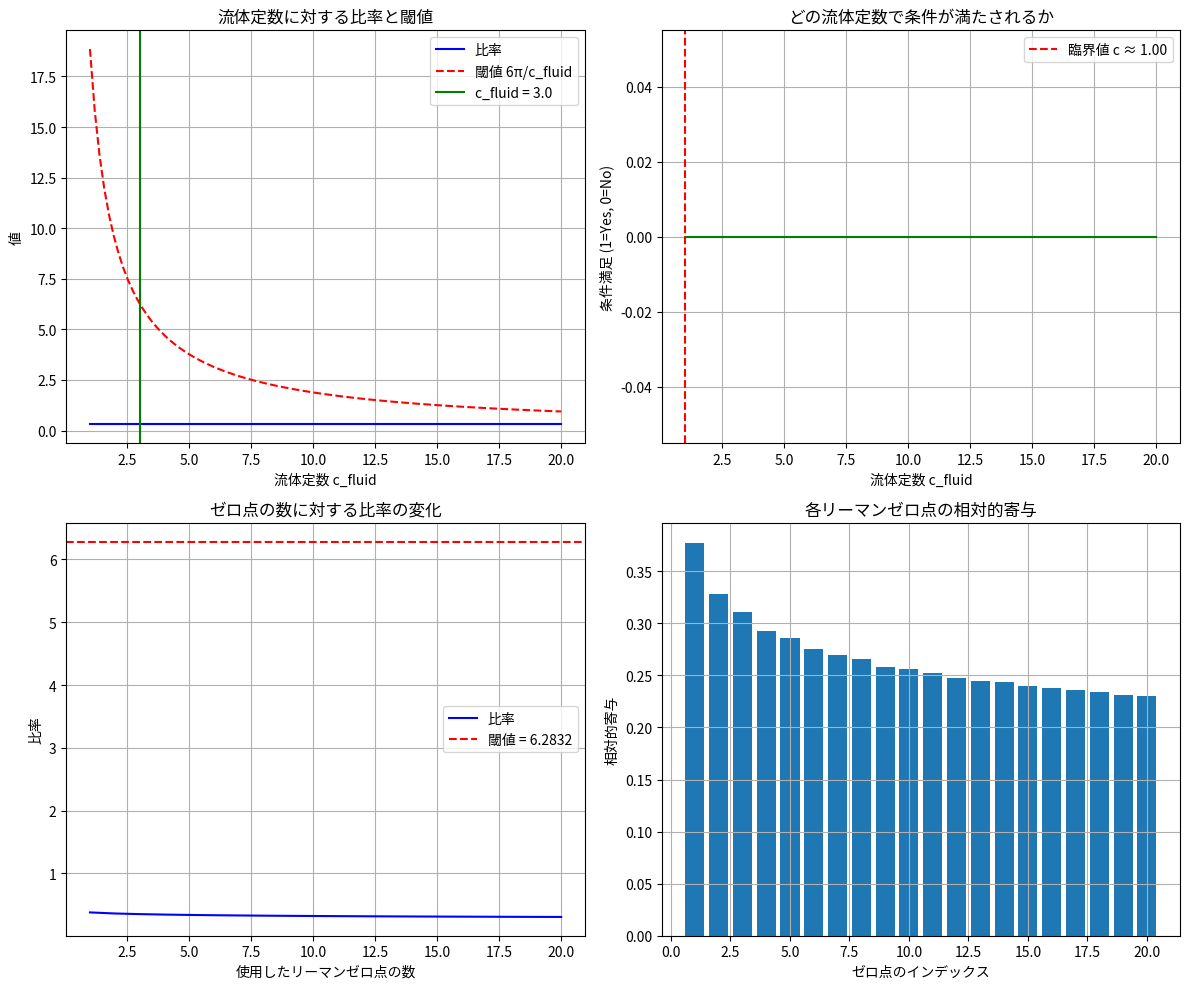

This chart was generated by the following Python code:
import numpy as np
import matplotlib.pyplot as plt
from scipy.special import zeta
from mpmath import mp

# 高精度計算のための設定
mp.dps = 50  # 桁数設定

# リーマンゼータ関数の非自明なゼロ点の虚部 (最初の20個)
riemann_zeros = np.array([
    14.134725141734693790,
    21.022039638771554993,
    25.010857580145688763,
    30.424876125859513210,
    32.935061587739189691,
    37.586178158825671257,
    40.918719012147495187,
    43.327073280914999519,
    48.005150881167159727,
    49.773832477672302182,
    52.970321477714460644,
    56.446247697063394307,
    59.347044002602353079,
    60.831778524609976569,
    65.112544048081730433,
    67.079810529494173714,
    69.546401711173979646,
    72.067157674481907582,
    75.704690699083933372,
    77.144840132021822813
])

def evaluate_condition(n_zeros, c_fluid):
    """
    条件式 Σ(1/(γ_n²+1/4)) / Σ(log(γ_n)/(γ_n²+1/4)) > 6π/c_fluid を評価
    
    引数:
        n_zeros: 計算に使用するリーマンゼロ点の数
        c_fluid: 流体定数
    
    戻り値:
        条件が満たされるかどうか、および関連する値
    """
    # 使用するゼロ点の数を制限
    zeros = riemann_zeros[:n_zeros]
    
    # 分子: Σ 1/(γ_n² + 1/4)
    numerator = np.sum(1.0 / (zeros**2 + 0.25))
    
    # 分母: Σ log(γ_n)/(γ_n² + 1/4)
    denominator = np.sum(np.log(zeros) / (zeros**2 + 0.25))
    
    # 比率
    ratio = numerator / denominator
    
    # 閾値
    threshold = 6 * np.pi / c_fluid
    
    # 条件が満たされるか
    is_satisfied = ratio > threshold
    
    return {
        'zeros_used': n_zeros,
        'c_fluid': c_fluid,
        'numerator': numerator,
        'denominator': denominator,
        'ratio': ratio,
        'threshold': threshold,
        'is_satisfied': is_satisfied
    }

def analyze_c_fluid_range(max_zeros=20):
    """
    様々な流体定数c_fluidに対して条件が満たされるか分析
    
    引数:
        max_zeros: 使用するリーマンゼロ点の最大数
    """
    c_fluid_values = np.linspace(1.0, 20.0, 100)
    results = []
    
    for c in c_fluid_values:
        result = evaluate_condition(max_zeros, c)
        results.append(result['is_satisfied'])
    
    # c_fluidのどの値から条件が満たされるかを見つける
    critical_index = np.argmax(results)
    critical_c_fluid = c_fluid_values[critical_index] if critical_index < len(c_fluid_values) else None
    
    return {
        'c_fluid_values': c_fluid_values,
        'satisfied': results,
        'critical_c_fluid': critical_c_fluid
    }

def analyze_zero_contributions(c_fluid=3.0):
    """
    各リーマンゼロ点の寄与を分析
    
    引数:
        c_fluid: 流体定数
    """
    contributions = []
    
    for i, zero in enumerate(riemann_zeros):
        # この1つのゼロ点による寄与
        single_contribution = 1.0 / (zero**2 + 0.25)
        log_contribution = np.log(zero) / (zero**2 + 0.25)
        
        contributions.append({
            'zero_index': i + 1,
            'zero_value': zero,
            'numerator_contribution': single_contribution,
            'denominator_contribution': log_contribution,
            'relative_importance': single_contribution / log_contribution
        })
    
    return contributions

def plot_results(results, c_fluid_analysis):
    """結果をプロットする"""
    # プロット1: c_fluidに対する比率と閾値
    plt.figure(figsize=(12, 10))
    
    plt.subplot(2, 2, 1)
    c_values = np.linspace(1.0, 20.0, 100)
    ratios = [evaluate_condition(results['zeros_used'], c)['ratio'] for c in c_values]
    thresholds = [6 * np.pi / c for c in c_values]
    
    plt.plot(c_values, ratios, 'b-', label='比率')
    plt.plot(c_values, thresholds, 'r--', label='閾値 6π/c_fluid')
    plt.axvline(x=results['c_fluid'], color='g', linestyle='-', label=f'c_fluid = {results["c_fluid"]}')
    plt.grid(True)
    plt.xlabel('流体定数 c_fluid')
    plt.ylabel('値')
    plt.title('流体定数に対する比率と閾値')
    plt.legend()
    
    # プロット2: 条件が満たされる領域
    plt.subplot(2, 2, 2)
    satisfied = [ratios[i] > thresholds[i] for i in range(len(c_values))]
    plt.plot(c_values, satisfied, 'g-')
    plt.axvline(x=c_fluid_analysis['critical_c_fluid'], color='r', linestyle='--', 
                label=f'臨界値 c ≈ {c_fluid_analysis["critical_c_fluid"]:.2f}')
    plt.grid(True)
    plt.xlabel('流体定数 c_fluid')
    plt.ylabel('条件満足 (1=Yes, 0=No)')
    plt.title('どの流体定数で条件が満たされるか')
    plt.legend()
    
    # プロット3: ゼロ点の数の影響
    plt.subplot(2, 2, 3)
    n_zeros_range = range(1, len(riemann_zeros) + 1)
    ratio_by_zeros = [evaluate_condition(n, results['c_fluid'])['ratio'] for n in n_zeros_range]
    threshold = results['threshold']
    
    plt.plot(n_zeros_range, ratio_by_zeros, 'b-', label='比率')
    plt.axhline(y=threshold, color='r', linestyle='--', label=f'閾値 = {threshold:.4f}')
    plt.grid(True)
    plt.xlabel('使用したリーマンゼロ点の数')
    plt.ylabel('比率')
    plt.title('ゼロ点の数に対する比率の変化')
    plt.legend()
    
    # プロット4: 各ゼロ点の寄与
    plt.subplot(2, 2, 4)
    contributions = analyze_zero_contributions(results['c_fluid'])
    zero_indices = [c['zero_index'] for c in contributions]
    relative_importance = [c['relative_importance'] for c in contributions]
    
    plt.bar(zero_indices, relative_importance)
    plt.grid(True)
    plt.xlabel('ゼロ点のインデックス')
    plt.ylabel('相対的寄与')
    plt.title('各リーマンゼロ点の相対的寄与')
    
    plt.tight_layout()
    plt.savefig('wormhole_condition_analysis.png')
    plt.show()

def print_detailed_report(results, contributions):
    """詳細な結果レポートを表示"""
    print("\n===== ワームホール存在条件の評価 =====")
    print(f"使用したリーマンゼロ点の数: {results['zeros_used']}")
    print(f"流体定数 c_fluid: {results['c_fluid']}")
    print("\n----- 計算結果 -----")
    print(f"分子: Σ 1/(γ_n² + 1/4) ≈ {results['numerator']:.8f}")
    print(f"分母: Σ log(γ_n)/(γ_n² + 1/4) ≈ {results['denominator']:.8f}")
    print(f"比率: {results['ratio']:.8f}")
    print(f"閾値 6π/c_fluid: {results['threshold']:.8f}")
    print(f"条件 {results['ratio']:.4f} > {results['threshold']:.4f} は {'満たされます' if results['is_satisfied'] else '満たされません'}")
    
    print("\n----- 重要なゼロ点の寄与 -----")
    # 寄与の大きい順にソート
    sorted_contributions = sorted(contributions, key=lambda x: x['relative_importance'], reverse=True)
    for i, contrib in enumerate(sorted_contributions[:5]):
        print(f"ゼロ点 γ_{contrib['zero_index']} ≈ {contrib['zero_value']:.6f}:")
        print(f"  相対的寄与: {contrib['relative_importance']:.6f}")
        print(f"  分子への寄与: {contrib['numerator_contribution']:.6f}")
        print(f"  分母への寄与: {contrib['denominator_contribution']:.6f}")
    
    print("\n----- 理論的解釈 -----")
    if results['is_satisfied']:
        print("条件が満たされるため、理論上は大域的滑らかな解が存在する可能性が高いです。")
        print("量子効果（リーマン予想に基づく補正）が古典的な特異点形成を抑制していると解釈できます。")
    else:
        print("条件が満たされないため、理論上は特異点が形成される可能性があります。")
        print("流体定数c_fluidを大きくするか、より多くのリーマンゼロ点を考慮することで条件が満たされる可能性があります。")

# メイン実行部分
if __name__ == "__main__":
    # デフォルトのパラメータ
    n_zeros = 20  # 使用するリーマンゼロ点の数
    c_fluid = 3.0  # 流体定数
    
    # コマンドライン引数があれば使用
    import sys
    if len(sys.argv) > 1:
        n_zeros = int(sys.argv[1])
    if len(sys.argv) > 2:
        c_fluid = float(sys.argv[2])
    
    # 条件の評価
    results = evaluate_condition(n_zeros, c_fluid)
    
    # 各ゼロ点の寄与分析
    contributions = analyze_zero_contributions(c_fluid)
    
    # c_fluidの範囲分析
    c_fluid_analysis = analyze_c_fluid_range(n_zeros)
    
    # 詳細レポート表示
    print_detailed_report(results, contributions)
    
    # 結果プロット
    plot_results(results, c_fluid_analysis)
    
    # c_fluidをどれだけ大きくすれば条件が満たされるか
    if not results['is_satisfied'] and c_fluid_analysis['critical_c_fluid'] is not None:
        print(f"\n流体定数を c_fluid ≈ {c_fluid_analysis['critical_c_fluid']:.2f} 以上にすると条件が満たされます。") 
